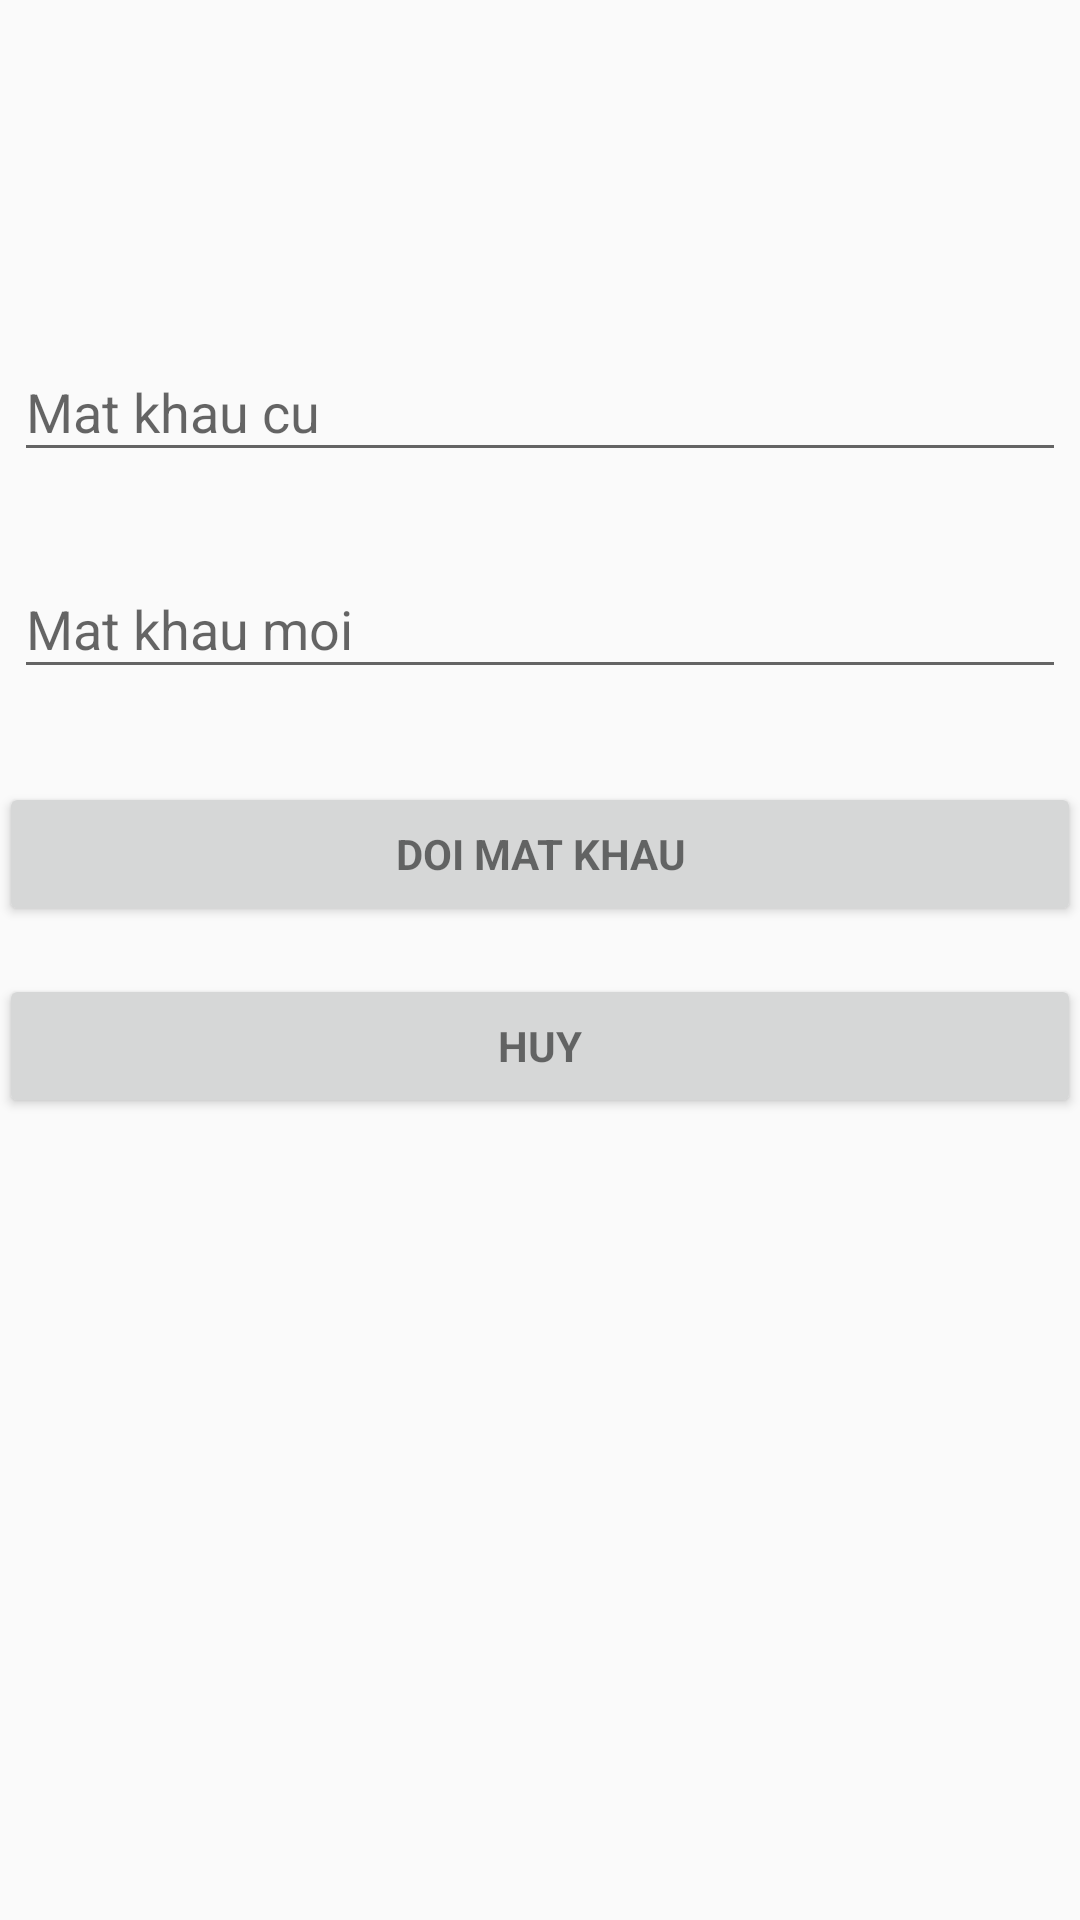

Here is an Android app screen rendered from its layout file. Give the layout XML and the strings, colors and styles it references.
<!-- AndroidManifest.xml: application theme AppTheme -->
<!-- res/layout/activity_change_password.xml -->
<?xml version="1.0" encoding="utf-8"?>
<LinearLayout xmlns:android="http://schemas.android.com/apk/res/android"
    xmlns:tools="http://schemas.android.com/tools"
    android:layout_width="match_parent"
    android:layout_height="match_parent"
    android:gravity="center_horizontal"
    android:orientation="vertical"
    android:paddingBottom="@dimen/activity_vertical_margin"
    android:paddingLeft="@dimen/activity_horizontal_margin"
    android:paddingRight="@dimen/activity_horizontal_margin"
    android:paddingTop="@dimen/activity_vertical_margin"
    tools:context=".activities.LoginActivity">

    




    <LinearLayout
        android:layout_marginTop="100dp"
        android:id="@+id/login_form"
        android:layout_width="match_parent"
        android:layout_height="wrap_content"
        android:orientation="vertical">

        <android.support.design.widget.TextInputLayout
            android:padding="5dp"
            android:layout_marginBottom="10dp"
            android:layout_width="match_parent"
            android:layout_height="wrap_content">

            <EditText
                android:id="@+id/edt_old_password"
                android:layout_width="match_parent"
                android:layout_height="wrap_content"
                android:hint="Mat khau cu"
                android:inputType="text"
                android:maxLines="1"
                android:singleLine="true" />

        </android.support.design.widget.TextInputLayout>

        <android.support.design.widget.TextInputLayout
            android:padding="5dp"
            android:layout_marginBottom="10dp"
            android:layout_width="match_parent"
            android:layout_height="wrap_content">

            <EditText
                android:id="@+id/edt_new_password"
                android:layout_width="match_parent"
                android:layout_height="wrap_content"
                android:hint="Mat khau moi"
                android:imeActionId="6"
                android:imeActionLabel="@string/action_sign_in_short"
                android:imeOptions="actionUnspecified"
                android:inputType="textPassword"
                android:maxLines="1"
                android:singleLine="true" />

        </android.support.design.widget.TextInputLayout>

        <Button
            android:padding="5dp"
            android:id="@+id/btn_change"
            style="?android:textAppearanceSmall"
            android:layout_width="match_parent"
            android:layout_height="wrap_content"
            android:layout_marginTop="16dp"
            android:text="Doi mat khau"
            android:textStyle="bold" />
        <Button
            android:padding="5dp"
            android:id="@+id/btn_cancel"
            style="?android:textAppearanceSmall"
            android:layout_width="match_parent"
            android:layout_height="wrap_content"
            android:layout_marginTop="16dp"
            android:text="Huy"
            android:textStyle="bold" />

    </LinearLayout>
    <ProgressBar
        android:id="@+id/login_progress"
        style="?android:attr/progressBarStyleLarge"
        android:layout_width="wrap_content"
        android:layout_height="wrap_content"
        android:layout_marginBottom="8dp"
        android:visibility="gone"
        />

</LinearLayout>
<!-- resources referenced by this layout -->
<resources>
  <string name="action_sign_in_short">Sign in</string>
  <style name="AppTheme" parent="Theme.AppCompat.Light.DarkActionBar">
          
          <item name="colorPrimary">@color/colorPrimary</item>
          <item name="colorPrimaryDark">@color/colorPrimaryDark</item>
          <item name="colorAccent">@color/colorAccent</item>
      </style>
  <!-- not gathered from this repository: default colours our renderer supplied (Android Studio template values) -->
  <color name="colorPrimary">#FF6200EE</color>
  <color name="colorPrimaryDark">#FF3700B3</color>
  <color name="colorAccent">#FF03DAC5</color>
</resources>
